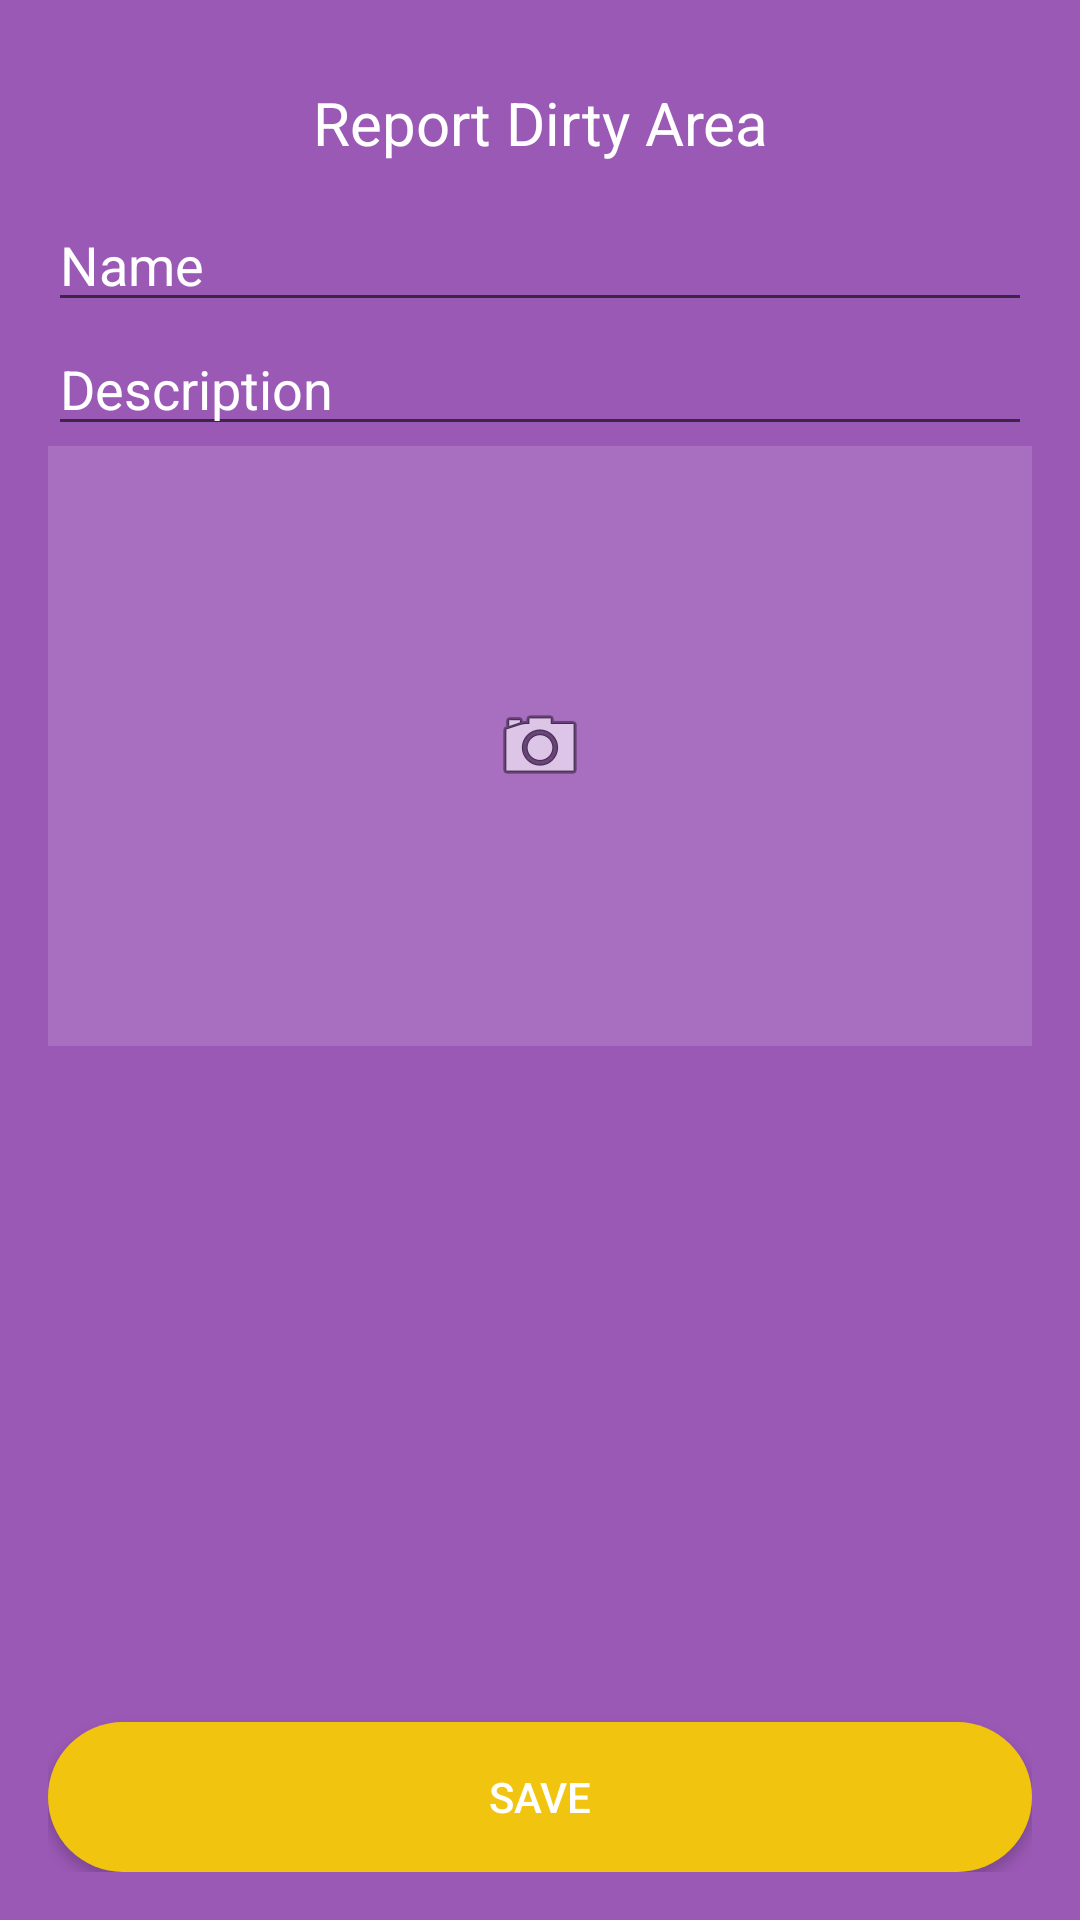

Write the Android layout XML for this screen, with the resource values it uses.
<!-- AndroidManifest.xml: application theme AppTheme -->
<!-- res/layout/activity_create_custom.xml -->
<?xml version="1.0" encoding="utf-8"?>
<FrameLayout xmlns:android="http://schemas.android.com/apk/res/android"
    android:layout_width="match_parent"
    android:layout_height="match_parent"
    android:padding="16dp"
    android:background="#9b59b6">

    <ScrollView
        android:layout_width="match_parent"
        android:layout_height="match_parent">

        <LinearLayout
            android:layout_width="match_parent"
            android:layout_height="wrap_content"
            android:orientation="vertical">

            <LinearLayout
                android:layout_width="match_parent"
                android:layout_height="50dp"
                android:gravity="center"
                android:orientation="vertical">


                <TextView
                    android:layout_width="match_parent"
                    android:layout_height="wrap_content"
                    android:textColor="#FFF"
                    android:textSize="20dp"
                    android:gravity="center"
                    android:text="Report Dirty Area"/>

            </LinearLayout>


            <EditText
                android:id="@+id/et_name"
                android:layout_width="match_parent"
                android:layout_height="wrap_content"
                android:textColorHint="#FFF"
                android:textColorLink="#FFF"
                android:textColor="#FFF"
                android:hint="Name" />

            <EditText
                android:id="@+id/et_description"
                android:layout_width="match_parent"
                android:layout_height="wrap_content"
                android:textColorHint="#FFF"
                android:textColorLink="#FFF"
                android:textColor="#FFF"
                android:hint="Description" />

            <ImageView
                android:id="@+id/iv_image"
                android:layout_width="match_parent"
                android:layout_height="200dp"
                android:scaleType="centerInside"
                android:background="#2FFF"
                android:src="@android:drawable/ic_menu_camera" />
        </LinearLayout>
    </ScrollView>

    <Button
        android:id="@+id/btn_save_custom"
        android:layout_width="match_parent"
        android:layout_height="50dp"
        android:layout_gravity="bottom"
        android:background="@drawable/login_btn"
        android:textColor="#FFF"
        android:text="Save"/>

</FrameLayout>
<!-- resources referenced by this layout -->
<resources>
  <!-- drawable login_btn (drawable) -->
  <?xml version="1.0" encoding="utf-8"?>
  <shape xmlns:android="http://schemas.android.com/apk/res/android"
      android:shape="rectangle">
      <corners android:radius="25dp"></corners>
      <size android:height="50dp" />
      <solid android:color="#f1c40f" />
  
  </shape>
  <style name="AppTheme" parent="Theme.AppCompat.Light.NoActionBar">
          
          <item name="colorPrimary">@color/colorPrimary</item>
          <item name="colorPrimaryDark">@color/colorPrimaryDark</item>
          <item name="colorAccent">#f1c40f</item>
      </style>
  <!-- not gathered from this repository: default colours our renderer supplied (Android Studio template values) -->
  <color name="colorPrimary">#FF6200EE</color>
  <color name="colorPrimaryDark">#FF3700B3</color>
</resources>
